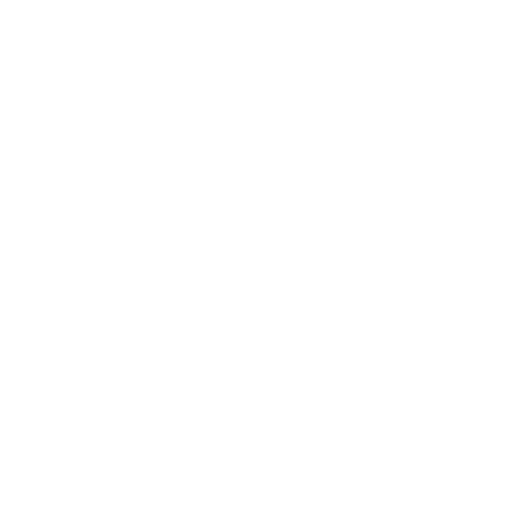
t = 0.00 s
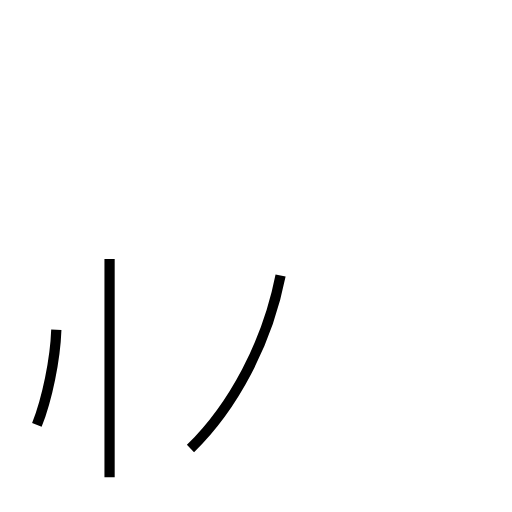
t = 1.51 s
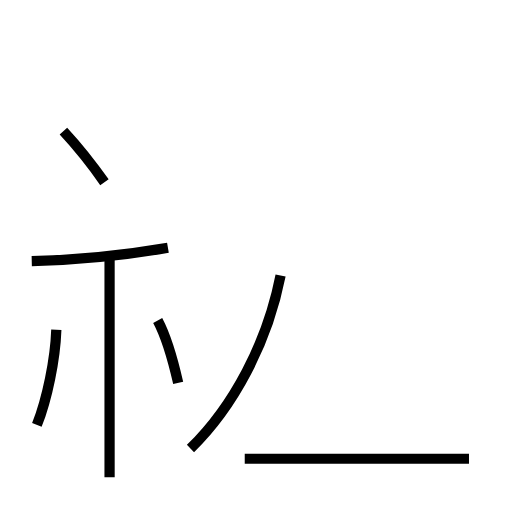
t = 2.95 s
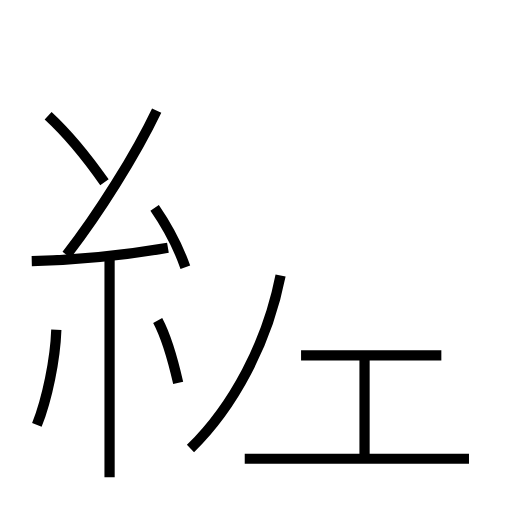
t = 4.41 s
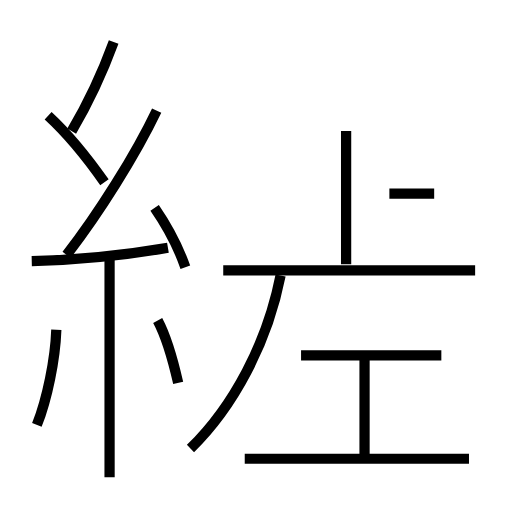
t = 5.96 s
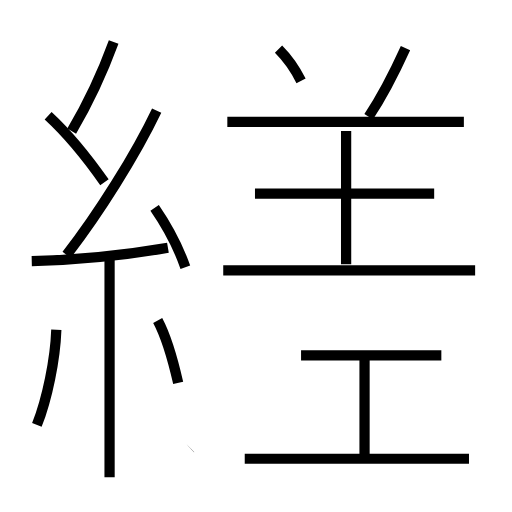
t = 7.39 s

The animated SVG that drew these frames (rendered in a browser with its animation timeline set to each time). Animation: 18 SMIL elements (animate=18); one cycle of 7.38 s.

<?xml version='1.0' encoding='utf-8'?>
<svg viewBox="0.0 -6.0 50.0 50.0" version="1.1" xmlns="http://www.w3.org/2000/svg"><rect x="-1000" y="-1000" width="2000" height="2000" stroke="white" fill="white" /><g style="fill:none;stroke:#000000;stroke-width:1"><path d="M 18.6 -0.2 C 22.8 -4.3 26.1 -10.5 27.4 -17.1 " transform="translate(0.0 38.0)" stroke-dasharray="19.330082220002296" stroke-dashoffset="19.330082220002296"><animate attributeName="stroke-dashoffset" from="19.330082220002296" to="0" dur="0.5799024666000688s" begin="0s; anim_end.end" fill="freeze" id="anim0" /></path><path d="M 3.6 -2.5 C 4.6 -5.0 5.4 -8.9 5.5 -11.8 " transform="translate(0.0 38.0)" stroke-dasharray="9.530618636602119" stroke-dashoffset="9.530618636602119"><animate attributeName="stroke-dashoffset" from="9.530618636602119" to="0" dur="0.2859185590980636s" begin="anim0.end" fill="freeze" id="anim1" /></path><path d="M 10.7 2.6 L 10.7 -18.7 " transform="translate(0.0 38.0)" stroke-dasharray="21.3" stroke-dashoffset="21.3"><animate attributeName="stroke-dashoffset" from="21.3" to="0" dur="0.639s" begin="anim1.end" fill="freeze" id="anim2" /></path><path d="M 17.4 -6.6 C 16.9 -8.8 16.2 -11.2 15.4 -12.7 " transform="translate(0.0 38.0)" stroke-dasharray="6.435509983302681" stroke-dashoffset="6.435509983302681"><animate attributeName="stroke-dashoffset" from="6.435509983302681" to="0" dur="0.1930652994990804s" begin="anim2.end" fill="freeze" id="anim3" /></path><path d="M 3.1 -18.5 C 7.4 -18.6 12.3 -19.1 16.4 -19.8 " transform="translate(0.0 38.0)" stroke-dasharray="13.374283333014924" stroke-dashoffset="13.374283333014924"><animate attributeName="stroke-dashoffset" from="13.374283333014924" to="0" dur="0.4012284999904477s" begin="anim3.end" fill="freeze" id="anim4" /></path><path d="M 45.8 0.8 L 23.9 0.8 " transform="translate(0.0 38.0)" stroke-dasharray="21.9" stroke-dashoffset="21.9"><animate attributeName="stroke-dashoffset" from="21.9" to="0" dur="0.6569999999999999s" begin="anim4.end" fill="freeze" id="anim5" /></path><path d="M 10.2 -26.2 C 8.1 -29.2 6.0 -31.5 4.7 -32.7 " transform="translate(0.0 38.0)" stroke-dasharray="8.528903808767392" stroke-dashoffset="8.528903808767392"><animate attributeName="stroke-dashoffset" from="8.528903808767392" to="0" dur="0.2558671142630218s" begin="anim5.end" fill="freeze" id="anim6" /></path><path d="M 18.1 -17.9 C 17.4 -19.9 16.2 -22.1 15.1 -23.7 " transform="translate(0.0 38.0)" stroke-dasharray="6.5471744591065" stroke-dashoffset="6.5471744591065"><animate attributeName="stroke-dashoffset" from="6.5471744591065" to="0" dur="0.196415233773195s" begin="anim6.end" fill="freeze" id="anim7" /></path><path d="M 6.5 -19.1 C 9.6 -23.1 13.2 -28.8 15.3 -33.2 " transform="translate(0.0 38.0)" stroke-dasharray="16.647323208341923" stroke-dashoffset="16.647323208341923"><animate attributeName="stroke-dashoffset" from="16.647323208341923" to="0" dur="0.49941969625025767s" begin="anim7.end" fill="freeze" id="anim8" /></path><path d="M 35.6 0.6 L 35.6 -9.0 " transform="translate(0.0 38.0)" stroke-dasharray="9.6" stroke-dashoffset="9.6"><animate attributeName="stroke-dashoffset" from="9.6" to="0" dur="0.288s" begin="anim8.end" fill="freeze" id="anim9" /></path><path d="M 43.1 -9.3 L 29.4 -9.3 " transform="translate(0.0 38.0)" stroke-dasharray="13.700000000000003" stroke-dashoffset="13.700000000000003"><animate attributeName="stroke-dashoffset" from="13.700000000000003" to="0" dur="0.4110000000000001s" begin="anim9.end" fill="freeze" id="anim10" /></path><path d="M 7.0 -31.2 C 8.6 -33.9 10.0 -36.9 11.1 -39.9 " transform="translate(0.0 38.0)" stroke-dasharray="9.630893320662942" stroke-dashoffset="9.630893320662942"><animate attributeName="stroke-dashoffset" from="9.630893320662942" to="0" dur="0.28892679961988826s" begin="anim10.end" fill="freeze" id="anim11" /></path><path d="M 46.4 -17.6 L 21.8 -17.6 " transform="translate(0.0 38.0)" stroke-dasharray="24.599999999999998" stroke-dashoffset="24.599999999999998"><animate attributeName="stroke-dashoffset" from="24.599999999999998" to="0" dur="0.7379999999999999s" begin="anim11.end" fill="freeze" id="anim12" /></path><path d="M 33.8 -18.2 L 33.8 -31.2 " transform="translate(0.0 38.0)" stroke-dasharray="13.0" stroke-dashoffset="13.0"><animate attributeName="stroke-dashoffset" from="13.0" to="0" dur="0.39s" begin="anim12.end" fill="freeze" id="anim13" /></path><path d="M 42.4 -25.1 L 24.9 -25.1 " transform="translate(0.0 38.0)" stroke-dasharray="17.5" stroke-dashoffset="17.5"><animate attributeName="stroke-dashoffset" from="17.5" to="0" dur="0.525s" begin="anim13.end" fill="freeze" id="anim14" /></path><path d="M 29.4 -36.1 C 28.9 -37.1 28.1 -38.3 27.2 -39.2 " transform="translate(0.0 38.0)" stroke-dasharray="3.8162924793263047" stroke-dashoffset="3.8162924793263047"><animate attributeName="stroke-dashoffset" from="3.8162924793263047" to="0" dur="0.11448877437978913s" begin="anim14.end" fill="freeze" id="anim15" /></path><path d="M 45.3 -32.1 L 22.2 -32.1 " transform="translate(0.0 38.0)" stroke-dasharray="23.099999999999998" stroke-dashoffset="23.099999999999998"><animate attributeName="stroke-dashoffset" from="23.099999999999998" to="0" dur="0.693s" begin="anim15.end" fill="freeze" id="anim16" /></path><path d="M 36.0 -32.6 C 37.4 -34.7 38.6 -37.1 39.6 -39.3" transform="translate(0.0 38.0)" stroke-dasharray="7.614041652260457" stroke-dashoffset="7.614041652260457"><animate attributeName="stroke-dashoffset" from="7.614041652260457" to="0" dur="0.22842124956781368s" begin="anim16.end" fill="freeze" id="anim_end" /></path></g></svg>
